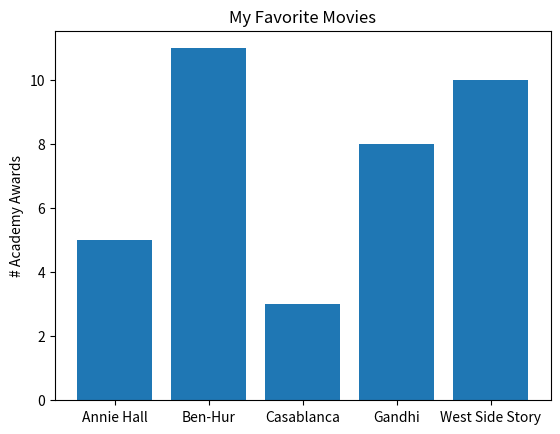

Python code for this plot:
import enum
from matplotlib import pyplot as plt

movies = ["Annie Hall", "Ben-Hur", "Casablanca", "Gandhi", "West Side Story"]
num_oscars = [5, 11, 3, 8, 10]

def bar_chart(xvals, yvals, xlabel='', ylabel='', title=''):
    xs = [i for i, _ in enumerate(xvals)]
    plt.bar(xs, yvals)
    
    if xlabel:
        plt.xlabel(xlabel)

    if ylabel:
        plt.ylabel(ylabel)
    
    if title:
        plt.title(title)

    plt.xticks([i for i, _ in enumerate(xvals)], xvals)
    plt.show()

bar_chart(movies, num_oscars, ylabel='# Academy Awards', title='My Favorite Movies')